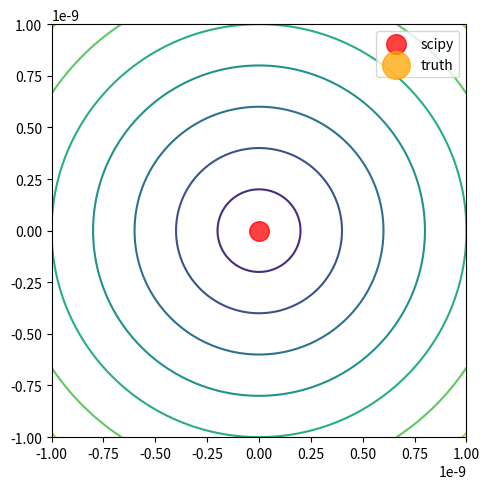

Write the Python code that produced this figure.
#!/usr/bin/env python3
# -*- coding: utf-8 -*-
"""
Created on Wed Sep 23 15:44:22 2020

@author: shantanu
"""
import numpy as np

from scipy.optimize import approx_fprime

class TestFunction:
    
    def __init__(self, phases):
        self.phases = np.array(phases)

    @property
    def dim(self):
        return len(self.phases)
    
    def __call__(self, x):
        assert self.dim == len(x) 
        return np.linalg.norm(np.sin(x+self.phases))
    
    def __iadd__(self, other):
        assert self.dim == other.dim
        return self.phases + other.phases
    
    def gradient(self, x):
        assert self.dim == len(x)
        return 0.5 * np.sin(2*(x+self.phases)) / (self(x) + 1e-10)
    
    def hessian(self, x):
        assert self.dim == len(x) 
        g = self.gradient(x)
        return (-  np.multiply.outer(g,g) + \
                np.eye(self.dim) * np.cos(2*(x+self.phases))) / (self(x) + 1e-10)

def calc_gradient(f, x, eps=1e-7):
    """
    Estimate gradient of scalar valued function by computing
    finite differences

    Parameters
    ----------
    f : TYPE
        DESCRIPTION.
    x : TYPE
        DESCRIPTION.
    eps : TYPE, optional
        DESCRIPTION. The default is 1e-7.

    Returns
    -------
    TYPE
        DESCRIPTION.

    """
    return approx_fprime(x, f, eps)

def calc_hessian(f, x, eps=1e-7):
    """
    Estimate Hessian of scalar valued function by computing
    2nd order finite differences
    

    Parameters
    ----------
    f : TYPE
        DESCRIPTION.
    x : TYPE
        DESCRIPTION.
    eps : TYPE, optional
        DESCRIPTION. The default is 1e-7.

    Returns
    -------
    None.

    """
    H = []
    for i in range(len(x)):
        partial_derivative = lambda x: calc_gradient(f, x, eps)[i]
        H.append(calc_gradient(partial_derivative, x, eps))
    H = np.transpose(H)

    return H

def test_derivatives(d=2):
    
    x = np.random.random(d)

    print("checking gradient:",
          np.corrcoef(calc_gradient(func, x), func.gradient(x))[0,1], 
          np.fabs(calc_gradient(func, x)-func.gradient(x)).max())

    H_true = func.hessian(x).flatten()
    H_num = calc_hessian(func, x).flatten()

    print("checking the Hessian:", 
          np.corrcoef(H_true, H_num)[0,1], np.fabs(H_true-H_num).max())



if __name__ == "__main__":

    import matplotlib.pylab as plt    

if False:
    
    ## needs to be checked some other time

    func = TestFunction(np.random.random(3))
    func2 = TestFunction(np.random.random(func.dim))
    
    print(func.phases)
    print(func2.phases)
    func += func2
    print(func.phases)
    
if not False:

    func = TestFunction(np.zeros(2))
    x = np.linspace(-1., 1., 200) * 1e-9
    grid = np.array(np.meshgrid(x, x))
    grid = np.transpose(grid.reshape(2, -1)) 


    d = 2
    func = TestFunction(0*np.random.random(d))
    
    import scipy.optimize as opt
    
    x_opt = opt.fmin_bfgs(func, np.random.random(func.dim), fprime=func.gradient)    
    x_opt2 = np.pi * np.random.randint(-3, 3, size=func.dim)-func.phases 
    if False:
        x_opt2 = np.zeros(func.dim)
    
    print("scipy.opt.fmin")
    print("function value", func(x_opt))
    print("norm of gradient", np.linalg.norm(func.gradient(x_opt)))
    print("eigvals of hessian", np.linalg.eigvalsh(func.hessian(x_opt)))
    
    print("true minimum")
    print("function value", func(x_opt2))
    print("norm of gradient", np.linalg.norm(func.gradient(x_opt2)))
    print("eigvals of hessian", np.linalg.eigvalsh(func.hessian(x_opt2)))
    
    if not False:
        fig, ax = plt.subplots(1, 1, figsize=(5,5))
        if not False:
            ax.contour(x, x, np.reshape(list(map(func, grid)), (len(x), -1)))
        else:
            ax.imshow(np.reshape(list(map(func, grid)), (len(x), -1)),
                      extent=(x.min(), x.max(), x.min(), x.max()))
        ax.scatter(*x_opt, color="r", s=200, alpha=0.75, label="scipy")
        ax.scatter(*x_opt2, color="orange", s=400, alpha=0.75, label="truth")
        
        ax.legend()
        ax.set_xlim(x.min(), x.max())
        ax.set_ylim(x.min(), x.max())
        fig.tight_layout()